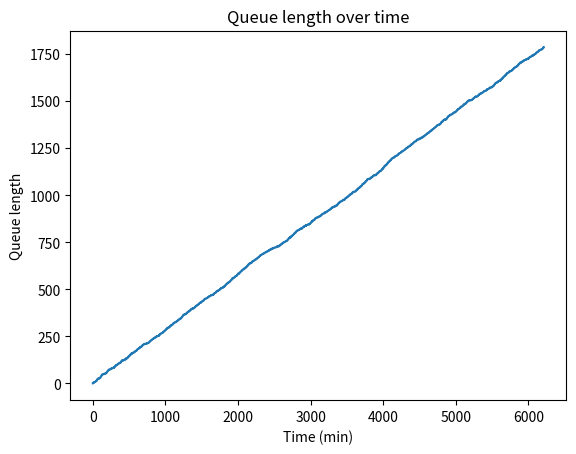

This chart was generated by the following Python code:
import random
import numpy as np
import matplotlib.pyplot as plt


class Customer:
    def __init__(self, id):
        self.id = id
        self.arrival_time = 0.0
        self.service_time = 0.0
        self.service_start_time = 0.0
        self.departure_time = 0.0  # leaving time from bank
        self.wait_time = 0.0  # time spent in queue

    def __repr__(self):
        return f"Customer {self.id}"


class Queue:
    def __init__(self):
        self.customers = []

    def enqueue(self, customer):
        self.customers.append(customer)
        # print customer details for debugging
        print_customer_details(customer)

    def dequeue(self):
        if not self.customers:
            return None

        customer = self.customers.pop(0)  # FIFO
        print("Dequeue method called. CUSTOMER SHOULD BE SERVED. (DEQUEUE)")
        print_customer_details(customer)
        return customer


def simulate_MMn(simulation_customer_number, arrival_rate, service_rate, num_servers):

    print(f"MMC queue simulation started.")
    queue = Queue()
    servers_busy = [False] * num_servers
    next_departure_time = [float('inf')] * num_servers
    tot_next = []

    # arrival rate : Poisson arrival rate (λ)
    # arrival_interval time (1/λ)
    arrival_interval = 1 / arrival_rate
    print(
        f"Arrival rate: {arrival_rate}, arrival interval: {arrival_interval:.2f}")

    service_interval = 1 / service_rate
    next_arrival_time = random.expovariate(arrival_rate)
    tot_next.append(next_arrival_time)
    time = 0  # current time
    queue_history = []  # queue length history
    total_customers = 0  # total number of customers in the system
    total_wait_time = 0  # total wait time
    total_customers_waiting = 0  # total number of customers waiting in queue
    next_service_start_time = [float('inf')] * num_servers
    total_service_time = 0.0  # total service time
    total_t = 0  # initialize total_t

    while total_customers < simulation_customer_number:

        print(f"TIME: {time:.2f}")
        print(f"\nNEXT ARRIVAL TIME: {next_arrival_time:.2f}")
        print(f"NEXT DEPARTURE TIME: {next_departure_time}")

        # handle arrival event
        if time >= next_arrival_time:

            customer = create_customer(
                total_customers, next_arrival_time, service_interval)
            total_service_time += customer.service_time

            served = False
            # check if any server is free
            for i in range(num_servers):
                if not servers_busy[i]:
                    servers_busy[i] = True
                    customer.service_start_time = customer.arrival_time
                    customer.departure_time = customer.service_start_time + customer.service_time
                    next_departure_time[i] = customer.departure_time
                    customer.wait_time = 0.0
                    next_service_start_time[i] = customer.departure_time

                    served = True
                    print(
                        "\n\nServer is not busy. CUSTOMER SHOULD BE SERVED immediately.")
                    print(
                        f"Next departure time for server {i}: {next_departure_time[i]:.2f}")

                    # print customer details for debugging
                    print_customer_details(customer)

                    break

            # if all servers are busy
            if not served:

                customer.service_start_time = min(next_service_start_time)
                customer.departure_time = customer.service_start_time + customer.service_time
                customer.wait_time = customer.service_start_time - customer.arrival_time
                next_service_start_time[next_service_start_time.index(
                    customer.service_start_time)] = customer.departure_time

                queue.enqueue(customer)

                total_customers_waiting += 1  # increment total number of customers waiting in queue
                total_wait_time += customer.wait_time   # increment total wait time

                print(
                    f"Total customers waiting: {total_customers_waiting}, total wait time: {total_wait_time:.2f}")

            total_customers += 1
            print(f"\n\nTotal customers in the system: {total_customers}")
            next_arrival_time = time + random.expovariate(arrival_rate)
            tot_next.append(next_arrival_time-time)
            print(f"NEXT ARRIVAL TIME: {next_arrival_time:.2f}")

         # handle departure event
        for i in range(num_servers):
            if time >= next_departure_time[i]:
                # update total_t
                total_t += customer.departure_time - customer.service_start_time
                customer = queue.dequeue()

                if customer is not None:  # if queue is not empty

                    next_departure_time[i] = customer.departure_time
                    print(
                        f"Next departure time for server {i}: {next_departure_time[i]:.2f}")

                else:  # if queue is empty
                    servers_busy[i] = False
                    next_departure_time[i] = float('inf')
                    print(f"Server {i} is now idle.")

        # append queue length to history
        queue_history.append(len(queue.customers))
        # print queue length history
        print(f"\n\nQUEUE HISTORY: {queue_history}")
        print(f"QUEUE LENGTH: {len(queue.customers)}")  # print queue length
        print(f"QUEUE CUSTOMERS: {queue.customers}")  # print queue customers
        time += 0.1
        print("*************************************************************************")

    print("MMn queue simulation ended.")

    # mean of service time
    print(
        f"Mean of service time: {total_service_time/simulation_customer_number:.2f}\n\n")

    calculateMetrics(queue_history, queue, total_service_time,
                     arrival_rate, num_servers, service_rate, total_wait_time, total_customers_waiting, tot_next, time,total_t)

    plotGraph(queue_history)


def print_customer_details(customer):
    print(f"\n\nCustomer {customer.id} details:")
    print(f"Arrival time: {customer.arrival_time:.2f}")
    print(f"Service time: {customer.service_time:.2f}")
    print(f"Service start time: {customer.service_start_time:.2f}")
    print(f"Departure time: {customer.departure_time:.2f}")
    print(f"Wait time: {customer.wait_time:.2f}")


def create_customer(total_customers, next_departure_time, service_interval):
    customer = Customer(total_customers + 1)
    customer.service_time = random.expovariate(service_interval)
    customer.arrival_time = next_departure_time
    return customer


def calculateMetrics(queue_history, queue, total_service_time, arrival_rate, num_servers, service_rate, total_wait_time, total_customers_waiting, tot_next, time,total_t):
    # calculate performance metrics
    avg_queue_length = np.mean(len(queue.customers))
    avg_service_time = np.mean(total_service_time)
    avg_wait_time = avg_queue_length / \
                    (arrival_rate * num_servers - service_rate)
    avg_system_time = avg_service_time + avg_wait_time
    utilization = arrival_rate / (service_rate * num_servers)

    # print results
    print("Simulation results:")
    print(f"Average queue length (Lq): {avg_queue_length: }")
    print(f"Average service time: {avg_service_time: }")
    print(f"Average wait time (Wq): {avg_wait_time: }")
    print(f"Average system time: {avg_system_time: }")
    print(f"Utilization: {utilization: }")

    # Calculate performance measures
    avg_inter_arrival_time = sum(
        tot_next) / len(tot_next)  # mean of next arrival time

    print(f"Average inter-arrival time: {avg_inter_arrival_time:.2f}")

    print("Yeniiii")
    # average queue length
    Lq = total_wait_time/time
    print(f"Average queue length (Lq): {Lq:.2f}")

    # calculate average time in the system
    avg_t = total_t / time
    print("enver hocanın dedigi")
    print(avg_t)

    # calculate confidence interval
""" z = 1.96  # 95% confidence interval
    std_dev = np.std(len(queue.customers))
    n = len(queue.customers)
    margin_of_error = z * (std_dev / np.sqrt(n))
    print(f"Margin of error: {margin_of_error:.2f}")
    print(
        f"Confidence interval: {avg_queue_length - margin_of_error:.2f} - {avg_queue_length + margin_of_error:.2f}")
        """


def plotGraph(queue_history):
    # plot the queue length over time
    plt.plot(queue_history)
    plt.title("Queue length over time")
    plt.xlabel("Time (min)")
    plt.ylabel("Queue length")
    plt.show()


if __name__ == "__main__":
    simulate_MMn(2000, 4, 3, 1)
